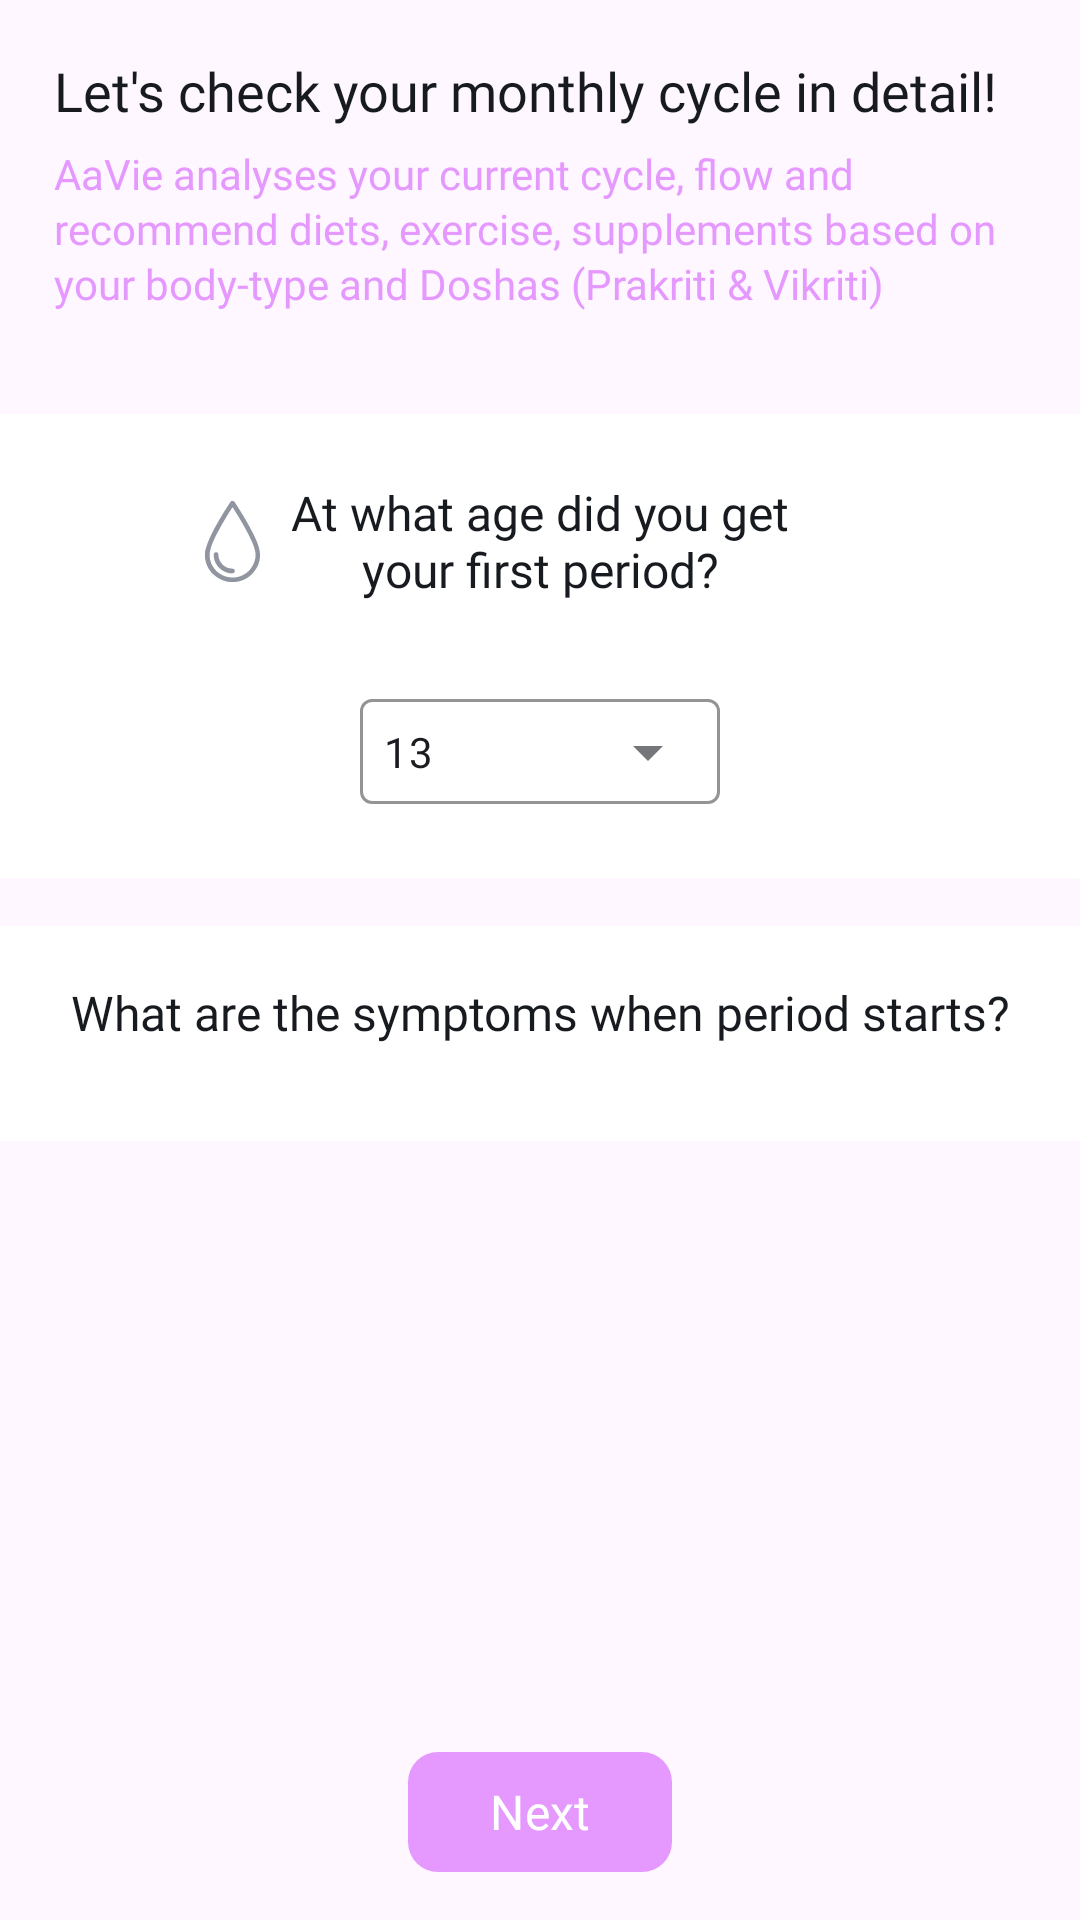

The Android layout XML behind this screen, and the referenced resources:
<!-- AndroidManifest.xml: application theme Theme.Infertility -->
<!-- res/layout/fragment_period_question_first.xml -->
<?xml version="1.0" encoding="utf-8"?>
<androidx.constraintlayout.widget.ConstraintLayout xmlns:android="http://schemas.android.com/apk/res/android"
    xmlns:app="http://schemas.android.com/apk/res-auto"
    xmlns:tools="http://schemas.android.com/tools"
    android:layout_width="match_parent"
    android:layout_height="match_parent"
    tools:context=".PeriodQuestionModule.PeriodQuestionFirstFragment">

    <LinearLayout
        android:id="@+id/linearLayout24"
        android:layout_width="match_parent"
        android:layout_height="wrap_content"
        android:orientation="vertical"
        android:padding="18dp"
        app:layout_constraintEnd_toEndOf="parent"
        app:layout_constraintStart_toStartOf="parent"
        app:layout_constraintTop_toTopOf="parent">

        <TextView
            android:id="@+id/textView16"
            android:layout_width="wrap_content"
            android:layout_height="wrap_content"
            android:fontFamily="@font/anuphan_bold"
            android:text="@string/let_s_check_your_monthly_cycle_in_detail"
            android:textColor="?attr/colorOnSurface"
            android:textSize="18sp" />

        <TextView
            android:layout_width="wrap_content"
            android:layout_height="wrap_content"
            android:layout_marginTop="6dp"
            android:fontFamily="@font/amaranth_bold"
            android:lineSpacingExtra="2dp"
            android:text="@string/aavie_analyses_your_current_cycle_flow_and_recommend_diets_exercise_supplements_based_on_your_body_type_and_doshas_prakriti_vikriti"
            android:textColor="?attr/colorPrimaryDark"
            android:textSize="14sp" />

    </LinearLayout>

    <LinearLayout
        android:id="@+id/linearLayout25"
        android:layout_width="match_parent"
        android:layout_height="wrap_content"
        android:layout_marginTop="16dp"
        android:background="?attr/colorSurfaceVariant"
        android:orientation="vertical"
        android:padding="18dp"
        app:layout_constraintEnd_toEndOf="parent"
        app:layout_constraintHorizontal_bias="0.0"
        app:layout_constraintStart_toStartOf="parent"
        app:layout_constraintTop_toBottomOf="@+id/linearLayout24">


        <androidx.constraintlayout.widget.ConstraintLayout
            android:layout_width="match_parent"
            android:layout_height="wrap_content"
            android:gravity="center"
            android:orientation="horizontal"
            android:padding="4dp">


            <ImageView
                android:id="@+id/imageView2"
                android:layout_width="35dp"
                android:layout_height="35dp"
                android:layout_marginStart="36dp"
                android:padding="4dp"
                android:src="@drawable/drop_of_liquid"
                app:layout_constraintBottom_toBottomOf="parent"
                app:layout_constraintEnd_toStartOf="@+id/textView17"
                app:layout_constraintStart_toStartOf="parent"
                app:layout_constraintTop_toTopOf="parent"
                app:tint="?attr/colorSurfaceInverse" />

            <TextView
                android:id="@+id/textView17"
                android:layout_width="wrap_content"
                android:layout_height="wrap_content"
                android:layout_gravity="center_horizontal"
                android:fontFamily="@font/amaranth"
                android:gravity="center"
                android:text="@string/at_what_age_did_you_get_nyour_first_period"
                android:textColor="?attr/colorOnSurface"
                android:textSize="16sp"
                app:layout_constraintBottom_toBottomOf="parent"
                app:layout_constraintEnd_toEndOf="parent"
                app:layout_constraintStart_toStartOf="parent"
                app:layout_constraintTop_toTopOf="parent" />


        </androidx.constraintlayout.widget.ConstraintLayout>

        <com.google.android.material.textfield.TextInputLayout
            style="@style/Widget.MaterialComponents.TextInputLayout.OutlinedBox.ExposedDropdownMenu"
            android:layout_width="120dp"
            android:layout_height="wrap_content"
            android:layout_gravity="center"
            android:layout_marginTop="22dp"
            app:boxStrokeColor="?attr/colorPrimary"
            app:boxStrokeWidth="1dp"
            app:hintEnabled="false">

            <AutoCompleteTextView
                android:id="@+id/autoCompleteYearSelect"
                style="@style/autoCompleteTextViewDropDown"
                android:text="@string/_13"
                android:hint="@string/_13"/>
        </com.google.android.material.textfield.TextInputLayout>


    </LinearLayout>

    <LinearLayout
        android:id="@+id/linearLayout26"
        android:layout_width="match_parent"
        android:layout_height="wrap_content"
        android:layout_marginTop="16dp"
        android:background="?attr/colorSurfaceVariant"
        android:orientation="vertical"
        android:padding="18dp"
        app:layout_constraintEnd_toEndOf="parent"
        app:layout_constraintHorizontal_bias="0.0"
        app:layout_constraintStart_toStartOf="parent"
        app:layout_constraintTop_toBottomOf="@+id/linearLayout25">


        <TextView
            android:layout_width="match_parent"
            android:layout_height="wrap_content"
            android:layout_gravity="center_horizontal"
            android:fontFamily="@font/amaranth"
            android:gravity="center"
            android:text="@string/what_are_the_symptoms_when_period_starts"
            android:textColor="?attr/colorOnSurface"
            android:textSize="16sp" />

        <com.google.android.material.chip.ChipGroup
            android:id="@+id/chipGroupFirstQuestion"
            android:layout_width="match_parent"
            android:layout_height="wrap_content"
            android:layout_gravity="center"
            android:layout_marginTop="14dp"
            app:chipSpacingHorizontal="12dp"
            app:chipSpacingVertical="0dp" />


    </LinearLayout>

    <LinearLayout
        android:layout_width="match_parent"
        android:layout_height="wrap_content"
       android:padding="12dp"
        android:gravity="center"
        android:orientation="horizontal"
        app:layout_constraintBottom_toBottomOf="parent"
        app:layout_constraintEnd_toEndOf="parent"
        app:layout_constraintStart_toStartOf="parent">

        <com.google.android.material.button.MaterialButton
            android:id="@+id/btn_next_question"
            android:layout_width="wrap_content"
            android:layout_height="wrap_content"
            android:fontFamily="@font/amaranth"
            android:text="@string/next"
            android:textSize="16sp"
            app:cornerRadius="10dp" />
    </LinearLayout>


</androidx.constraintlayout.widget.ConstraintLayout>
<!-- resources referenced by this layout -->
<resources>
  <!-- drawable drop_of_liquid: vector/xml drawable (drawable, 3768 chars, omitted) -->
  <string name="_13">13</string>
  <string name="aavie_analyses_your_current_cycle_flow_and_recommend_diets_exercise_supplements_based_on_your_body_type_and_doshas_prakriti_vikriti">AaVie analyses your current cycle, flow and recommend diets, exercise, supplements based on your body-type and Doshas (Prakriti &amp; Vikriti)</string>
  <string name="at_what_age_did_you_get_nyour_first_period">At what age did you get\nyour first period?</string>
  <string name="let_s_check_your_monthly_cycle_in_detail">Let\'s check your monthly cycle in detail!</string>
  <string name="next">Next</string>
  <string name="what_are_the_symptoms_when_period_starts">What are the symptoms when period starts?</string>
  <style name="autoCompleteTextViewDropDown">
          <item name="android:layout_width">match_parent</item>
          <item name="android:layout_height">wrap_content</item>
          <item name="fontFamily">@font/amaranth</item>
          <item name="android:inputType">none</item>
          <item name="android:padding">8dp</item>
          <item name="android:textSize">14sp</item>
      </style>
  <style name="Theme.Infertility" parent="Base.Theme.Infertility" />
  <style name="Base.Theme.Infertility" parent="Theme.Material3.DayNight.NoActionBar">
  
          
          <item name="colorPrimary">@color/primary_light</item>
          <item name="colorOnPrimary">@color/onPrimary_light</item>
          <item name="colorPrimaryContainer">@color/primary_container_light</item>
          <item name="colorOnPrimaryContainer">@color/onPrimary_container_light</item>
  
          
          <item name="colorSecondary">@color/secondary_light</item>
          <item name="colorOnSecondary">@color/onSecondary_light</item>
          <item name="colorSecondaryContainer">@color/secondary_container_light</item>
          <item name="colorOnSecondaryContainer">@color/onSecondary_container_light</item>
  
          
          <item name="colorTertiary">@color/tertiary_light</item>
          <item name="colorOnTertiary">@color/onTertiary_light</item>
          <item name="colorTertiaryContainer">@color/tertiary_container_light</item>
          <item name="colorOnTertiaryContainer">@color/onTertiary_container_light</item>
  
          
          <item name="colorOnBackground">@color/onBackground_light</item>
          <item name="colorSurface">@color/surface_light</item>
          <item name="colorOnSurface">@color/onSurface_light</item>
          <item name="colorSurfaceInverse">@color/surface_Inverse_Light</item>
          <item name="colorSurfaceBright">#F3F4F6</item>
          <item name="colorSurfaceContainerLow">@color/color_surface_container_light</item>
  
          
          <item name="android:colorPrimaryDark">@color/color_primary_dark_light</item>
  
          <item name="android:statusBarColor">@color/white</item>
          <item name="android:windowLightStatusBar">true</item>
  
          <item name="colorSurfaceVariant">@color/white</item>
  
  
  
  
      </style>
  <color name="primary_light">#E599FF</color>
  <color name="onPrimary_light">#ffffff</color>
  <color name="primary_container_light"> #F6E5FF</color>
  <color name="onPrimary_container_light">#E599FF</color>
  <color name="secondary_light">#7fb5ad</color>
  <color name="onSecondary_light">#ffffff</color>
  <color name="secondary_container_light">#D3F8F3</color>
  <color name="onSecondary_container_light">#7fb5ad</color>
  <color name="tertiary_light">#7D46FF</color>
  <color name="onTertiary_light">#ffffff</color>"
  <color name="tertiary_container_light">#AD99DC</color>
  <color name="onTertiary_container_light">#7f55e0</color>
  <color name="onBackground_light">#171A1F</color>
  <color name="surface_light">#FFFFFF</color>
  <color name="onSurface_light">#171A1F</color>
  <color name="surface_Inverse_Light">#9095a0</color>
  <color name="color_surface_container_light">#F8F9FA</color>
  <color name="color_primary_dark_light">#BA2EE8</color>
  <color name="white">#FFFFFFFF</color>
</resources>
